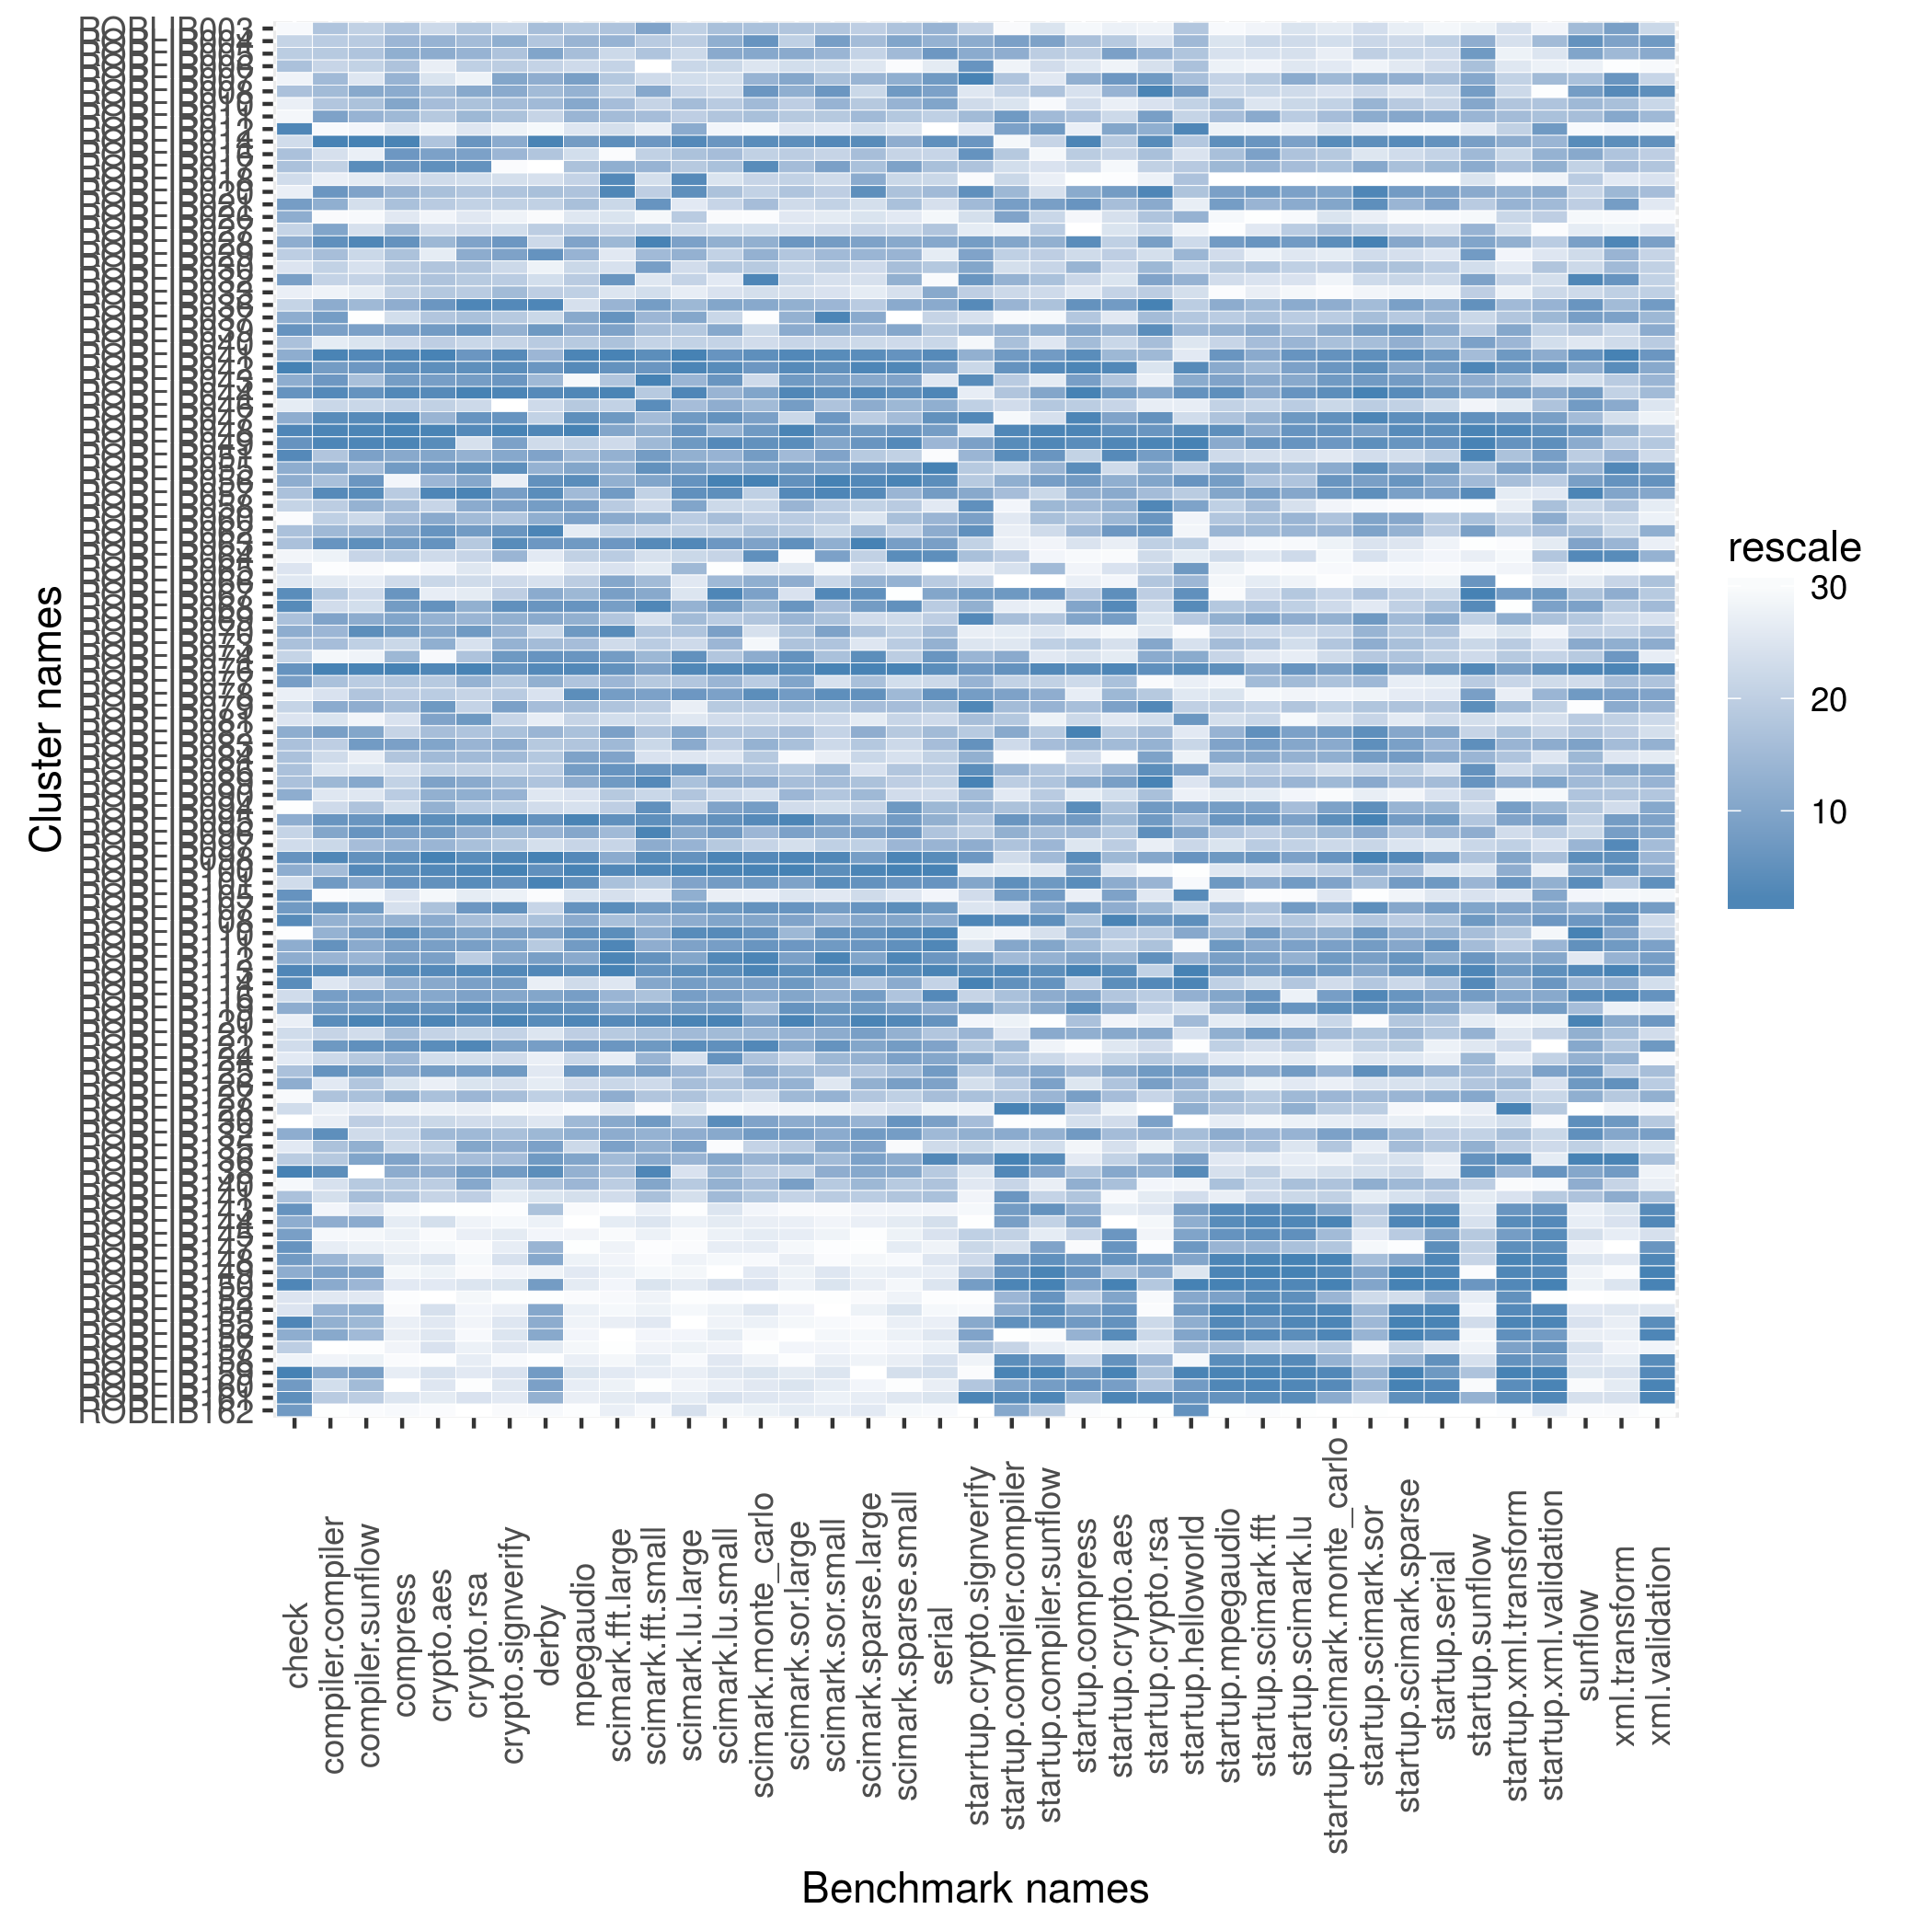

The table this chart was drawn from, first rows:
name, check, compiler.compiler, compiler.sunflow, compress, crypto.aes, crypto.rsa, crypto.signverify, derby, mpegaudio, scimark.fft.large, scimark.fft.small, scimark.lu.large, scimark.lu.small, scimark.monte_carlo, scimark.sor.large, scimark.sor.small, scimark.sparse.large, scimark.sparse.small, serial, starrtup.crypto.signverify, startup.compiler.compiler, startup.compiler.sunflow, startup.compress
ROBLIB003, 428.6, 198.9, 77.32, 160.5, 52.59, 94.97, 154, 121.3, 79.35, 57.56, 287.1, 11.84, 216, 46.42, 32.03, 141.3, 37.44, 200.5, 88.96, 8.707, 2.124, 11.52, 36.81
ROBLIB004, 666.7, 197.3, 77.88, 163.9, 58.14, 97.08, 168.2, 120.5, 82.23, 58.99, 270.2, 11.88, 219.9, 48.42, 31.45, 148.8, 38.48, 209.8, 89.38, 8.852, 3.109, 13.03, 40.54
ROBLIB005, 697.7, 197.5, 78.37, 166.7, 58.82, 98.34, 163.2, 125.6, 80.86, 53.94, 273.6, 11.23, 221.6, 47.82, 33.42, 145.4, 36.96, 203.8, 92.29, 8.856, 2.942, 11.88, 39.68
ROBLIB006, 750.0, 193.9, 77.32, 160.9, 47.62, 93.43, 160, 117.1, 73.35, 55.06, 140.5, 11.38, 204.6, 39.19, 29.34, 130, 34.47, 86.14, 76.79, 8.942, 2.413, 11.6, 38.51
ROBLIB007, 545.5, 202.5, 74.26, 164.8, 50.9, 54.4, 171.4, 124.2, 84.2, 57.24, 253.8, 10.13, 199.9, 47.29, 33.57, 143.6, 38.85, 208, 92.01, 9.091, 2.803, 11.45, 41.38
ROBLIB008, 750.0, 202.2, 81.81, 167.6, 57.3, 99.28, 170, 121.8, 82.31, 55.45, 284.4, 11.44, 203.3, 48.35, 32.92, 149, 36.06, 211.1, 91.42, 8.633, 2.733, 12.13, 39.14
ROBLIB010, 550.5, 198.3, 79.03, 169.2, 57.16, 95.59, 164.7, 122.1, 83.63, 58.44, 262.3, 12.15, 210.6, 46.96, 31.54, 145.7, 37.69, 207, 90.8, 8.699, 2.588, 10.68, 39.22
ROBLIB011, 480.0, 207.5, 81.14, 163.7, 56.44, 97.86, 163.2, 116.9, 82.01, 58.5, 277.4, 11.85, 214.4, 46.49, 31.93, 140.4, 38.54, 199.5, 84.51, 8.8, 3.205, 12.29, 40.49
ROBLIB012, 1277, 165.1, 65.64, 115.9, 41.26, 69.48, 117, 79.89, 56.74, 50.99, 193.7, 12.37, 131.1, 26.27, 22.83, 99.02, 35.44, 142.9, 0.665, 8.605, 3.094, 13.22, 38.1
ROBLIB014, 645.2, 220.5, 86.28, 175.8, 56.83, 101.8, 170, 132.6, 84.7, 61.1, 291.9, 13.01, 227.7, 48.7, 34.65, 150.1, 41.39, 208, 93.19, 8.925, 2.331, 11.76, 43.2
ROBLIB016, 750.0, 188.8, 69.96, 173.7, 59.82, 100.5, 166.5, 120.5, 71.28, 23.32, 265.6, 12.05, 216.5, 44.53, 31.63, 137, 38.45, 191.3, 83.13, 8.949, 2.77, 10.76, 39.81
ROBLIB017, 750.0, 195.6, 84.14, 173.7, 61.25, 102, 76.47, 45.81, 80.49, 59.14, 281, 11.96, 215.5, 48.71, 32.39, 148.7, 38.27, 210, 87.32, 8.762, 2.639, 11.54, 39.24
ROBLIB018, 645.2, 181.5, 71.78, 144.9, 51.75, 87.08, 146.3, 114.4, 75.98, 61.83, 245.2, 13, 191, 43.92, 31.38, 132.9, 39.56, 187.5, 82.83, 8.325, 2.699, 11.25, 34.64
ROBLIB020, 550.5, 211.3, 82.05, 164.2, 57.06, 95.16, 163, 121.3, 80.3, 62.37, 266.2, 12.88, 215.1, 44.49, 32.09, 139.4, 41.02, 200.6, 88.17, 8.961, 2.879, 11.58, 41.78
ROBLIB021, 857.1, 205.1, 75.46, 161.1, 55.91, 93.24, 158.1, 117.8, 80.79, 54.19, 292.7, 7.868, 206.1, 46.69, 29.89, 138.9, 35.38, 200.7, 81.87, 8.804, 3.165, 13.09, 42.28
ROBLIB026, 769.2, 164.1, 64.48, 114.7, 41.23, 68.34, 116.3, 77.63, 56.6, 50.17, 178.5, 11.94, 108.3, 24.52, 22.26, 96.18, 34.96, 139.8, 58.04, 8.663, 3.057, 11.73, 37.34
ROBLIB027, 666.7, 206.9, 75.46, 162.8, 51.47, 88.87, 147.2, 118.1, 77.88, 54.97, 265.8, 10.63, 201, 42.5, 28.26, 131.1, 36.47, 188.6, 86.25, 8.59, 2.438, 11.99, 24.02
ROBLIB028, 769.2, 214, 84.89, 174.5, 57.77, 99.82, 173, 116.4, 83.91, 58.79, 316, 12.52, 219.9, 47.44, 34.28, 148.9, 39.85, 208.4, 90.62, 8.903, 3.021, 12.61, 42.74
ROBLIB029, 681.8, 200.6, 76.82, 161.1, 50.26, 98.9, 171.6, 128.2, 82.3, 37.03, 279, 12.25, 207.5, 47.39, 32.02, 144.6, 38.77, 206.8, 75.32, 8.884, 2.741, 11.88, 39.24
ROBLIB030, 638.3, 195.1, 75.43, 158, 56.83, 95.2, 153.3, 103.8, 74.4, 50.24, 288.9, 10.19, 211.2, 45.57, 30.63, 139.2, 35.93, 202.2, 86.06, 8.882, 2.617, 11.76, 41.32
ROBLIB032, 779.2, 194.4, 77.06, 159.7, 56.9, 94.76, 160.2, 115.3, 78.16, 60.83, 200.9, 11.78, 161.3, 48.87, 30.97, 125.8, 35.28, 207.6, 44.63, 8.937, 2.926, 12.21, 39.5
ROBLIB033, 550.5, 177.4, 71.56, 156.8, 56.69, 94.64, 165.7, 117.9, 76.84, 47.33, 247.8, 6.482, 191.2, 42.29, 28.78, 122.8, 22.17, 170.4, 90.52, 8.722, 2.695, 11.67, 38.51
ROBLIB036, 666.7, 205.5, 80.2, 166.8, 60.46, 103.1, 175.6, 132.4, 70.8, 58.94, 290.1, 12.19, 222.7, 47.72, 32.86, 145.3, 37.61, 208.3, 90.44, 9.009, 2.914, 12.15, 42.55
ROBLIB037, 769.2, 209.5, 59.42, 144.6, 56.75, 96, 161.7, 116.6, 83.47, 60.95, 280.2, 12.43, 204.9, 24.38, 32.84, 150.2, 39.6, 60.34, 83.46, 8.662, 2.24, 10.74, 40.05
ROBLIB039, 967.7, 208.2, 82.35, 171.1, 60.27, 101.8, 167.9, 127.7, 82.77, 59.61, 277.1, 11.96, 222.3, 43.67, 33.4, 146.7, 38.73, 209.1, 85.66, 8.814, 2.931, 12.64, 41.81
ROBLIB040, 750.0, 184.8, 74.74, 150.5, 55.3, 91.89, 155.5, 119.6, 78.56, 57.72, 263, 11.78, 207.3, 42.64, 31, 136.1, 36, 185.3, 83.09, 8.49, 2.822, 11.47, 40.93
ROBLIB041, 769.2, 218.8, 84.85, 175.7, 61.62, 101.7, 175.5, 122.9, 86.63, 63.24, 294.4, 13.06, 227.8, 48.66, 34.72, 150.1, 41.11, 212.1, 94.41, 8.842, 3.205, 13.17, 42.74
ROBLIB042, 1304, 209.8, 83.3, 174.8, 61.26, 102.3, 175, 128, 86.46, 61.04, 292.3, 13.05, 230, 48.33, 34.68, 149.6, 41.93, 215.5, 91.81, 8.702, 3.327, 14.3, 43.2
ROBLIB043, 769.2, 211, 79.34, 172, 60.07, 100.9, 173.1, 122.6, 42.31, 57.37, 326.3, 12.22, 227.7, 42.92, 34.1, 148.8, 39.62, 209.9, 79.3, 9.008, 2.764, 11.45, 41.96
ROBLIB044, 967.7, 216.4, 83.62, 175.5, 61.46, 103.8, 176.1, 131.1, 86.52, 63.04, 271.9, 13.05, 218.8, 48.05, 34.75, 149.9, 41.64, 213.8, 94.81, 8.585, 2.787, 12.91, 43.23
ROBLIB046, 600.0, 193.9, 76.98, 154.8, 55.09, 90.23, 54.81, 116.3, 79.05, 55.34, 294.5, 12.14, 220.6, 46.79, 33.93, 142.1, 39.41, 204.7, 89.84, 8.721, 2.645, 12.07, 39.74
ROBLIB047, 769.2, 215.3, 84.51, 175.7, 58.09, 101.8, 173.3, 117.5, 86.3, 60.29, 277.6, 12.65, 228.2, 48.12, 30.97, 149, 37.46, 202.6, 93.07, 9.023, 2.289, 11.58, 43.2
ROBLIB048, 1277, 217.5, 85.1, 176, 61.61, 102.7, 176.4, 131.9, 86.76, 59.46, 282.6, 12.69, 219.7, 48.29, 34.77, 149.2, 40.27, 211.4, 91.88, 8.662, 3.615, 14.85, 43.2
ROBLIB049, 967.7, 216.8, 84.91, 175.8, 61.33, 84.02, 171.9, 116, 76.74, 53.7, 279.7, 12.66, 230.7, 48.56, 34.66, 147.7, 40.51, 215.5, 88.74, 8.902, 3.525, 14.68, 42.74
ROBLIB051, 1176, 198.6, 82.3, 168, 59.18, 98.49, 170.2, 125.7, 81.17, 59.09, 290.4, 12.27, 219.6, 48.26, 32.42, 148.5, 37.61, 195.8, 44.23, 8.821, 3.478, 13.38, 39.63
ROBLIB055, 769.2, 206.7, 79.76, 173, 60.42, 102, 174.4, 123.7, 83.81, 59.05, 293.5, 12.52, 221.4, 47.94, 34.03, 148.3, 40.42, 212.2, 95.65, 8.741, 2.709, 12.33, 42.74
ROBLIB056, 769.2, 200.6, 83.37, 80.9, 57.87, 99.34, 123, 129.3, 86.42, 59.1, 286.7, 12.7, 231.7, 49.02, 34.56, 150.4, 41.86, 216, 93.47, 8.741, 2.941, 13.13, 42.25
ROBLIB057, 750.0, 215.8, 84.46, 159.5, 61.56, 103.5, 172.1, 130.9, 81.68, 60.18, 264.6, 12.79, 229.7, 45.21, 34.69, 150.2, 41.6, 206.7, 91.89, 8.863, 2.837, 11.71, 41.38
ROBLIB058, 666.7, 197.2, 81.25, 162.1, 53.57, 99.19, 171.5, 126.4, 84.11, 56.64, 248.3, 12.47, 204.6, 43.91, 32.72, 139.6, 36.98, 198.1, 78.24, 8.961, 2.345, 12.29, 41.04
ROBLIB060, 375.0, 196.2, 76.28, 162.2, 58.85, 97.28, 162.2, 123.9, 84.1, 59.26, 282.7, 11.89, 216.2, 45.22, 31.8, 139.6, 34.65, 202.1, 88.77, 8.902, 2.527, 12.24, 40.0
ROBLIB062, 750.0, 202.9, 80.91, 168.4, 60.79, 101.1, 173.2, 132.5, 53.03, 55.69, 262.2, 11.84, 207.8, 46.39, 31.91, 134.3, 38.48, 192, 90.23, 8.961, 2.454, 11.67, 41.07
ROBLIB063, 750.0, 211.9, 83.76, 173.1, 60.92, 94.94, 175.1, 127.8, 84.85, 60.32, 296.1, 13.03, 227.3, 48.11, 34.57, 147.2, 42.01, 210.1, 91.8, 8.711, 2.453, 11.07, 38.71
ROBLIB064, 526.3, 180.8, 76.99, 156.9, 52, 92.23, 166.8, 111.9, 76.81, 56.58, 235.3, 11.36, 206.3, 48.63, 15.82, 148.6, 37.03, 214, 93.2, 8.787, 2.752, 10.86, 36.7
ROBLIB065, 638.3, 162.2, 64.42, 67.3, 41.14, 68.99, 115.7, 80.52, 56.38, 50.22, 197.5, 12.19, 33.99, 32.14, 22.68, 80.74, 35.13, 141.5, 4.279, 8.567, 2.609, 12.29, 37.71
ROBLIB066, 612.2, 185.9, 71.35, 147.1, 53.32, 88.26, 151.2, 114.3, 77.81, 59.45, 278.3, 8.021, 217.6, 47.44, 32.94, 135.9, 38.96, 207.3, 85.44, 8.71, 1.163, 2.39, 38.1
ROBLIB067, 1132, 197.6, 75.94, 174, 49.62, 64.04, 159.9, 124.7, 81.95, 59.88, 284.3, 9.358, 231.6, 48.11, 27.81, 150.1, 40.83, 72.97, 90.7, 8.911, 3.245, 13.36, 39.92
ROBLIB068, 1154, 192.2, 75.58, 173, 60.94, 98.55, 174.4, 128, 85.64, 59.96, 296.7, 12.24, 225.4, 47.05, 34.28, 144, 40, 212.8, 85.07, 8.842, 2.476, 11.15, 41.81
ROBLIB069, 750.0, 207, 81.56, 169.4, 58.33, 98.05, 168.1, 125, 82.71, 57.37, 230.1, 12.15, 210.4, 46.2, 32.71, 143.3, 35.65, 184, 84.79, 9.018, 2.834, 12.08, 41.81
ROBLIB070, 769.2, 203.7, 84.04, 173.6, 59.06, 101.2, 167.4, 116.6, 84.95, 61.2, 273.2, 12.04, 224.4, 41.71, 32.11, 148.6, 38.16, 192.2, 87.82, 8.569, 2.487, 11.52, 38.1
ROBLIB073, 750.0, 201.3, 77.49, 152.2, 58.52, 76.37, 167.6, 121.7, 80.96, 53.51, 269.1, 10.84, 218.3, 27.26, 32.09, 141.7, 34.52, 197.1, 89.45, 8.643, 2.552, 11.87, 39.87
ROBLIB074, 666.7, 172.5, 68.16, 163.8, 37.53, 95.53, 172.9, 128.1, 85.48, 60.12, 280, 12.77, 212, 47.55, 34.41, 143.4, 41.03, 196.8, 92.47, 8.821, 2.994, 11.45, 38.96
ROBLIB076, 967.7, 220.8, 85.64, 176.1, 61.55, 103.5, 173.4, 131.3, 86.5, 61.05, 287.3, 13.05, 231.5, 48.86, 34.68, 150.3, 42, 216.2, 94.38, 8.923, 3.33, 14.62, 42.74
ROBLIB077, 810.8, 199.9, 77.85, 159.7, 56.27, 98.37, 162.2, 123.9, 79.85, 58.79, 272.2, 12.03, 218.6, 45.46, 33.66, 125.8, 38.38, 176.1, 82.76, 8.824, 2.734, 11.85, 39.29
ROBLIB078, 550.5, 188.2, 78.22, 157.5, 55.87, 92.69, 160.4, 114, 86.41, 60.02, 287.3, 12.67, 224.4, 48.66, 34.08, 149.9, 40.8, 204.2, 92.99, 8.903, 3.082, 12.68, 38.22
ROBLIB079, 666.7, 205.5, 81.54, 162.5, 60.4, 93.12, 172, 121.5, 80.99, 57.41, 268.5, 6.284, 210.8, 45.56, 32.21, 140.9, 38.47, 202.4, 86.92, 9.033, 2.847, 12.39, 40.87
ROBLIB081, 638.3, 188, 67.33, 133.1, 59.7, 101.5, 154, 111.4, 75.94, 52.77, 256.3, 8.628, 201, 43.37, 30.15, 133.3, 22.36, 189.1, 82.65, 8.792, 2.777, 11.12, 39.42
ROBLIB082, 769.2, 209.1, 81.91, 154, 57.13, 95.27, 163.9, 123.2, 80.5, 59.75, 274.5, 12.42, 214.5, 45.96, 32.28, 138.3, 39.35, 199.4, 88.1, 8.741, 2.996, 12.02, 43.23
ROBLIB083, 750.0, 196.4, 83.08, 171.6, 59.46, 98.13, 168.7, 119.8, 79.43, 58.78, 258.8, 12.37, 208.1, 47.33, 32.26, 133.8, 37.86, 185.9, 87.81, 8.955, 2.66, 12.25, 41.24
ROBLIB084, 750.0, 192.3, 70.67, 160.1, 57.48, 97.32, 165.8, 120.1, 83.99, 59.55, 227.1, 9.163, 177.5, 45.73, 16.85, 88.72, 36.31, 164.7, 84.51, 8.842, 1.995, 7.397, 39.22
ROBLIB086, 750.0, 187.6, 74.66, 136.6, 55.16, 93.38, 157.3, 119.3, 84.68, 60.86, 292.5, 12.68, 216.8, 46.24, 31.99, 144.6, 35.01, 199.5, 84.89, 8.979, 2.905, 12.07, 39.71
... 51 more rows
